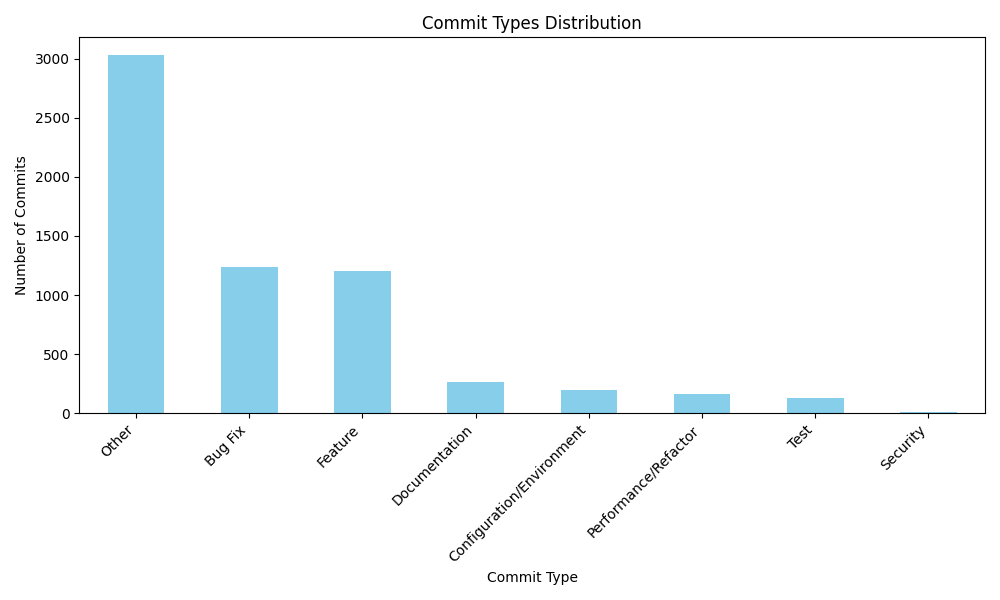

Source data for this figure (header and first rows):
type, count
Other, 3031
Bug Fix, 1240
Feature, 1203
Documentation, 267
Configuration/Environment, 198
Performance/Refactor, 161
Test, 131
Security, 8
